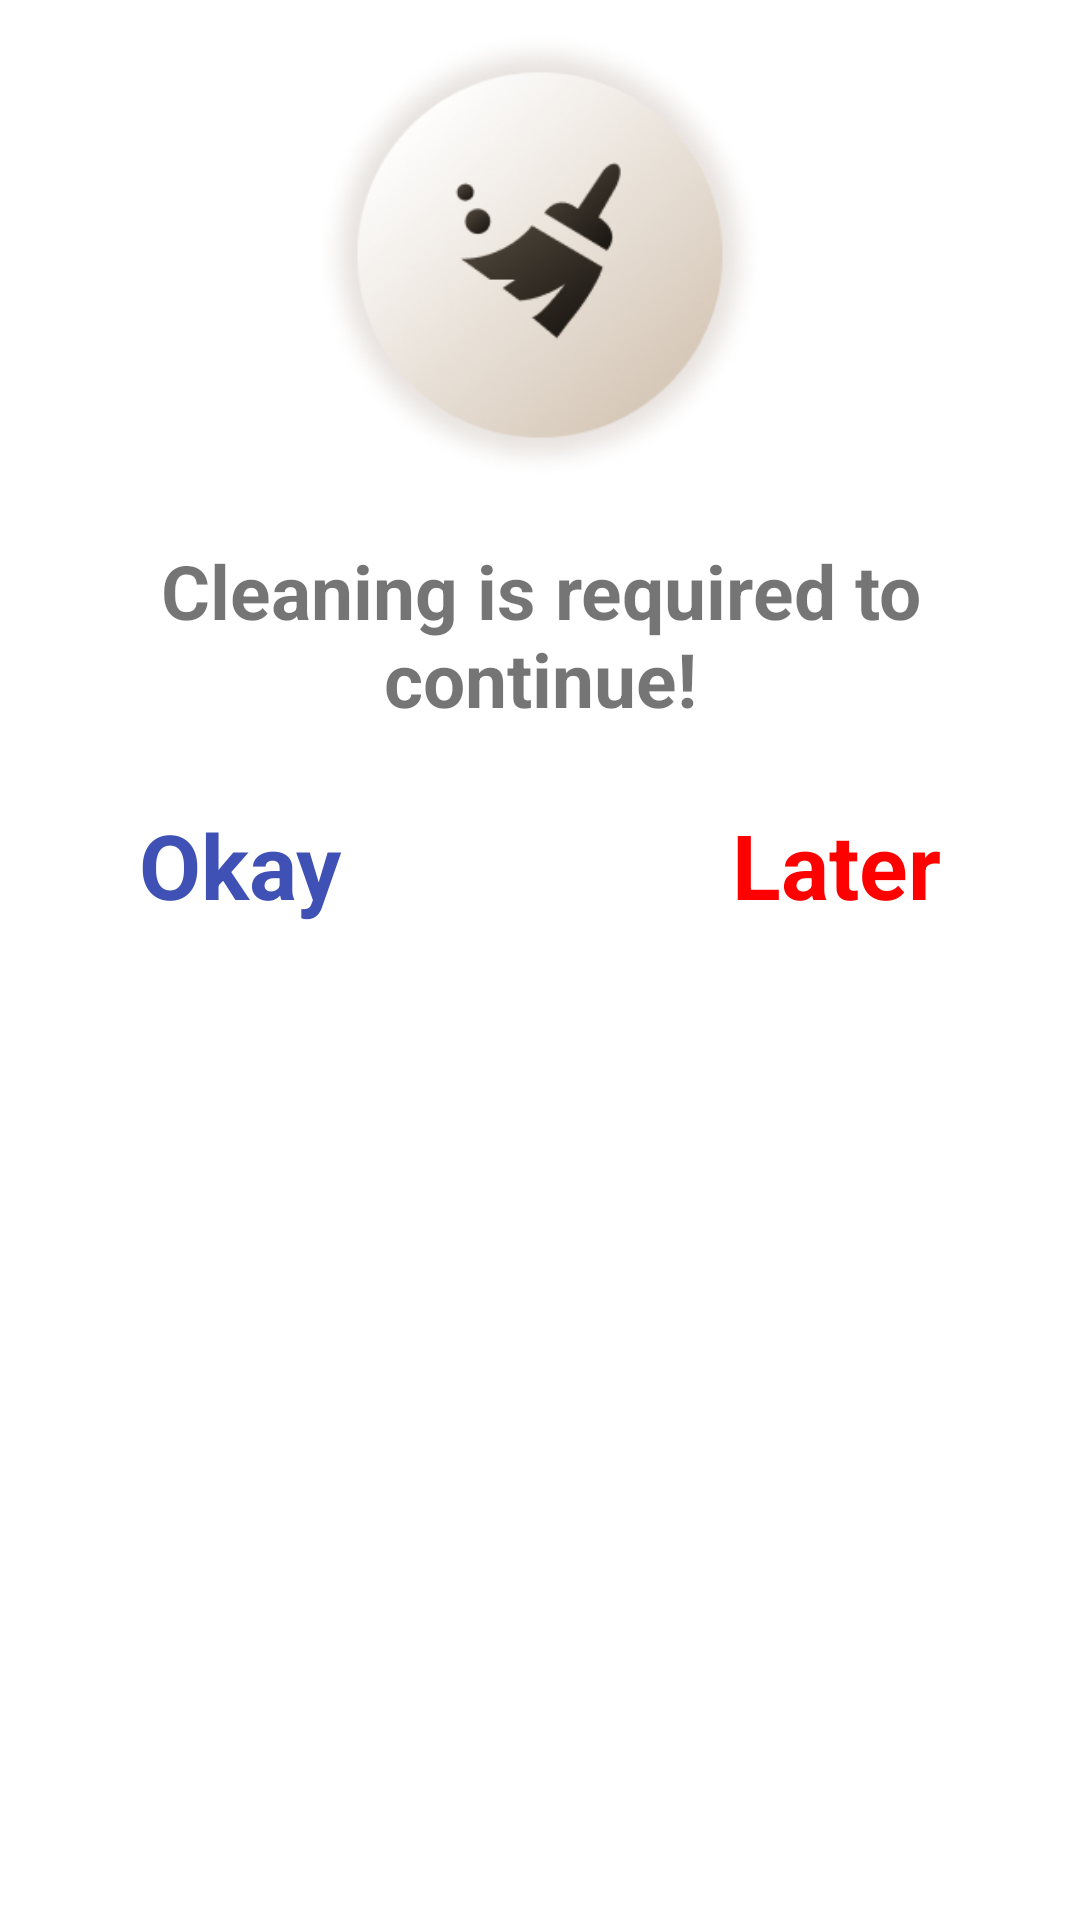

Write the Android layout XML for this screen, with the resource values it uses.
<!-- AndroidManifest.xml: application theme Theme.MyApplication -->
<!-- res/layout/cleaning_dialog.xml -->
<?xml version="1.0" encoding="utf-8"?>
<RelativeLayout xmlns:android="http://schemas.android.com/apk/res/android"
    xmlns:tools="http://schemas.android.com/tools"
    android:layout_width="400dp"
    android:layout_height="wrap_content"
    android:padding="10dp">

    <ImageView
        android:id="@+id/imageView"
        android:layout_width="150dp"
        android:layout_height="150dp"
        android:layout_centerHorizontal="true"
        android:src="@drawable/cleaning_fragment_cleaning_icon" />

    <TextView
        android:id="@+id/textview"
        android:layout_width="392dp"
        android:layout_height="wrap_content"
        android:layout_marginTop="10dp"
        android:padding="10dp"
        android:layout_below="@id/imageView"
        android:text="Cleaning is required to continue!"
        android:textAlignment="center"
        android:textSize="25sp"
        android:textStyle="bold"/>

    <RelativeLayout
        android:layout_width="wrap_content"
        android:layout_height="wrap_content"
        android:layout_below="@id/textview"
        android:layout_margin="15dp"
        android:layout_centerHorizontal="true">

        <TextView
            android:id="@+id/okay_text"
            android:layout_width="wrap_content"
            android:layout_height="wrap_content"
            android:layout_marginRight="100dp"
            android:text="Okay"
            android:textStyle="bold"
            android:textColor="#3F51B5"
            android:textSize="30sp" />

        <TextView
            android:id="@+id/cancel_text"
            android:layout_width="wrap_content"
            android:layout_height="wrap_content"
            android:layout_marginStart="30dp"
            android:layout_marginLeft="100dp"
            android:layout_toRightOf="@id/okay_text"
            android:text="Later"
            android:textStyle="bold"
            android:textColor="#FF0000"
            android:textSize="30sp" />

    </RelativeLayout>

</RelativeLayout>
<!-- resources referenced by this layout -->
<resources>
  <!-- drawable cleaning_fragment_cleaning_icon: png bitmap (drawable, 77318 bytes) -->
  <style name="Theme.MyApplication" parent="Theme.MaterialComponents.DayNight.NoActionBar">
          
          <item name="colorPrimary">@color/black</item>
          <item name="colorPrimaryVariant">@color/purple_700</item>
          <item name="colorOnPrimary">@color/white</item>
          
          <item name="colorSecondary">@color/teal_200</item>
          <item name="colorSecondaryVariant">@color/teal_700</item>
          <item name="windowNoTitle">true</item>
          <item name="windowActionBar">false</item>
          <item name="android:windowFullscreen">true</item>
          <item name="colorOnSecondary">@color/black</item>
          
          <item name="android:statusBarColor">?attr/colorPrimaryVariant</item>
          
      </style>
  <color name="black">#FF000000</color>
  <color name="purple_700">#FF3700B3</color>
  <color name="white">#FFFFFFFF</color>
  <color name="teal_200">#FF03DAC5</color>
  <color name="teal_700">#FF018786</color>
</resources>
